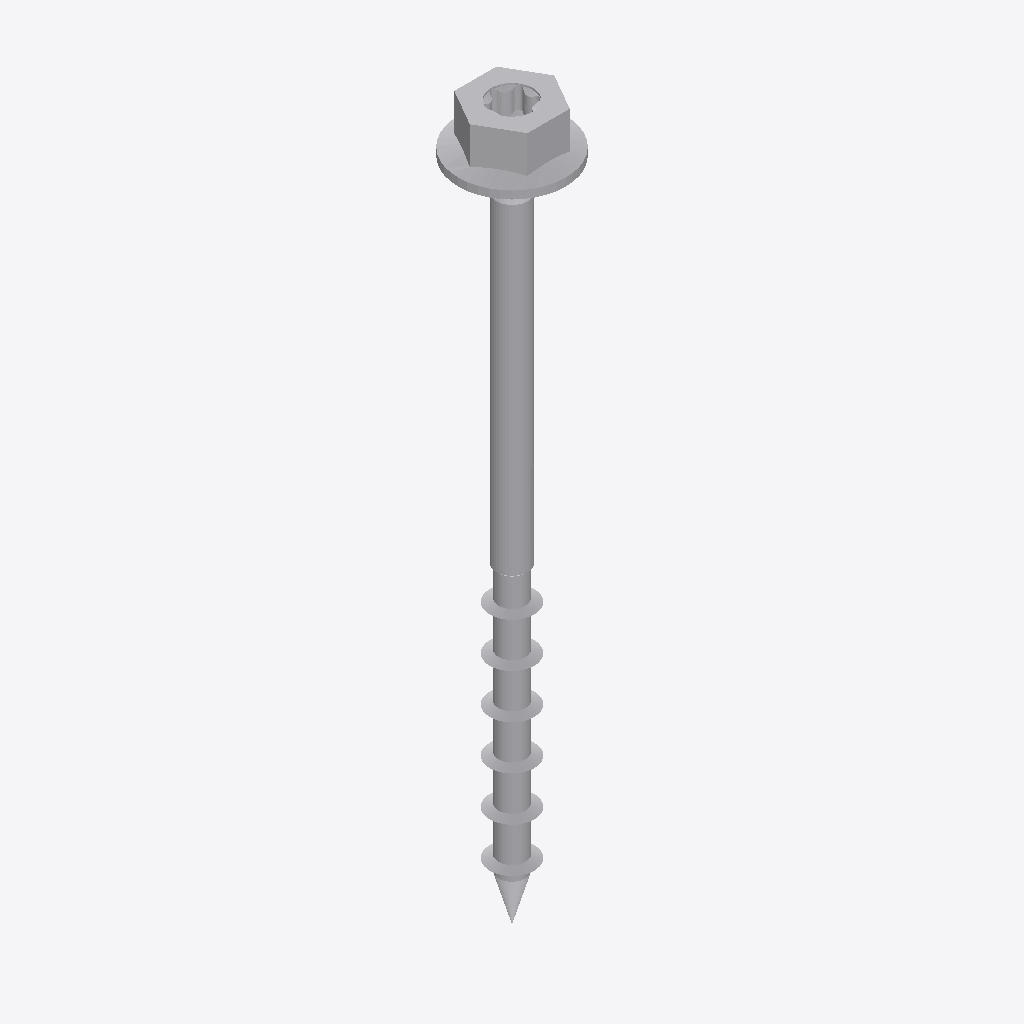
Isometric view of an IFC building model (IFC-SPF (STEP), schema IFC4, length unit metre), seen from the south-west, elements coloured by IFC class: 2 other elements (light grey).
Extent 0.014 m × 0.014 m × 0.097 m (x, y, z). Elements (2): 2 IfcBuildingElementProxy.

HEADER;
FILE_DESCRIPTION(('ViewDefinition [TrimBim]','ExchangeRequirement [Any]'),'2;1');
FILE_NAME('SSH60x90.ifc','2025-02-28T08:30:39',('truole'),('Trimble'),'TrimBimToIFC ver 1.0','TrimBimToIFC ver 1.0','IFC4 model');
FILE_SCHEMA(('IFC4'));
ENDSEC;
DATA;
#32=IFCPROJECT('0000000000000000000001',#5,'Undefined',$,$,$,$,(#31),#25);
#33=IFCSITE('0000000000000000000002',#5,$,$,$,$,$,$,.ELEMENT.,$,$,$,$,$);
#4057=IFCBUILDINGELEMENTPROXY('2GuIW3KzP7xOehcNNqBW3$',#5,'Undefined',$,$,#35,#4056,$,$);
#6293=IFCBUILDINGELEMENTPROXY('09p$$kUoT4zA0sVyJt0Kk2',#5,'Undefined',$,$,#35,#6292,$,$);
ENDSEC;
